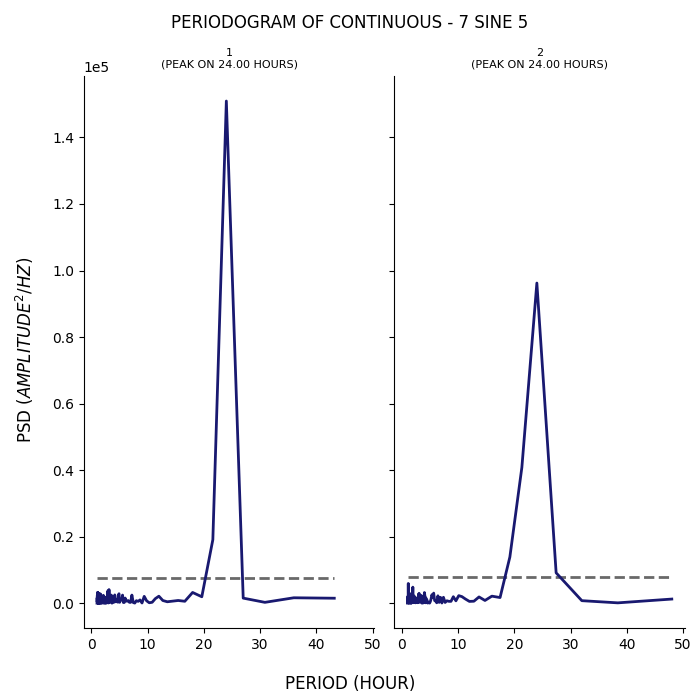

The table this chart was drawn from, first rows:
test, period, psd
1, 43.2, 1490
1, 36.0, 1624
1, 30.86, 251.7
1, 27.0, 1520
1, 24.0, 150941
1, 21.6, 19088
1, 19.64, 1929
1, 18.0, 3222
1, 16.62, 573.2
1, 15.43, 810.2
1, 14.4, 589.4
1, 13.5, 425.6
1, 12.71, 799.1
1, 12.0, 2100
1, 11.37, 1365
1, 10.8, 264
1, 10.29, 129.2
1, 9.818, 718.6
1, 9.391, 2054
1, 9.0, 56.61
1, 8.64, 976.4
1, 8.308, 545.8
1, 8.0, 755.8
1, 7.714, 29.3
1, 7.448, 181.4
1, 7.2, 2434
1, 6.968, 228.4
1, 6.75, 270
1, 6.545, 792.1
1, 6.353, 612.7
1, 6.171, 649.7
1, 6.0, 1539
1, 5.838, 194.6
1, 5.684, 194
1, 5.538, 2434
1, 5.4, 970.8
1, 5.268, 1092
1, 5.143, 948.6
1, 5.023, 256
1, 4.909, 2837
1, 4.8, 2481
1, 4.696, 307.6
1, 4.596, 572.8
1, 4.5, 1172
1, 4.408, 408
1, 4.32, 448.5
1, 4.235, 1138
1, 4.154, 2482
1, 4.075, 360
1, 4.0, 275
1, 3.927, 573.9
1, 3.857, 1166
1, 3.789, 1686
1, 3.724, 281.5
1, 3.661, 8.229
1, 3.6, 753.9
1, 3.541, 2432
1, 3.484, 471.7
1, 3.429, 446.7
1, 3.375, 1814
... 341 more rows
